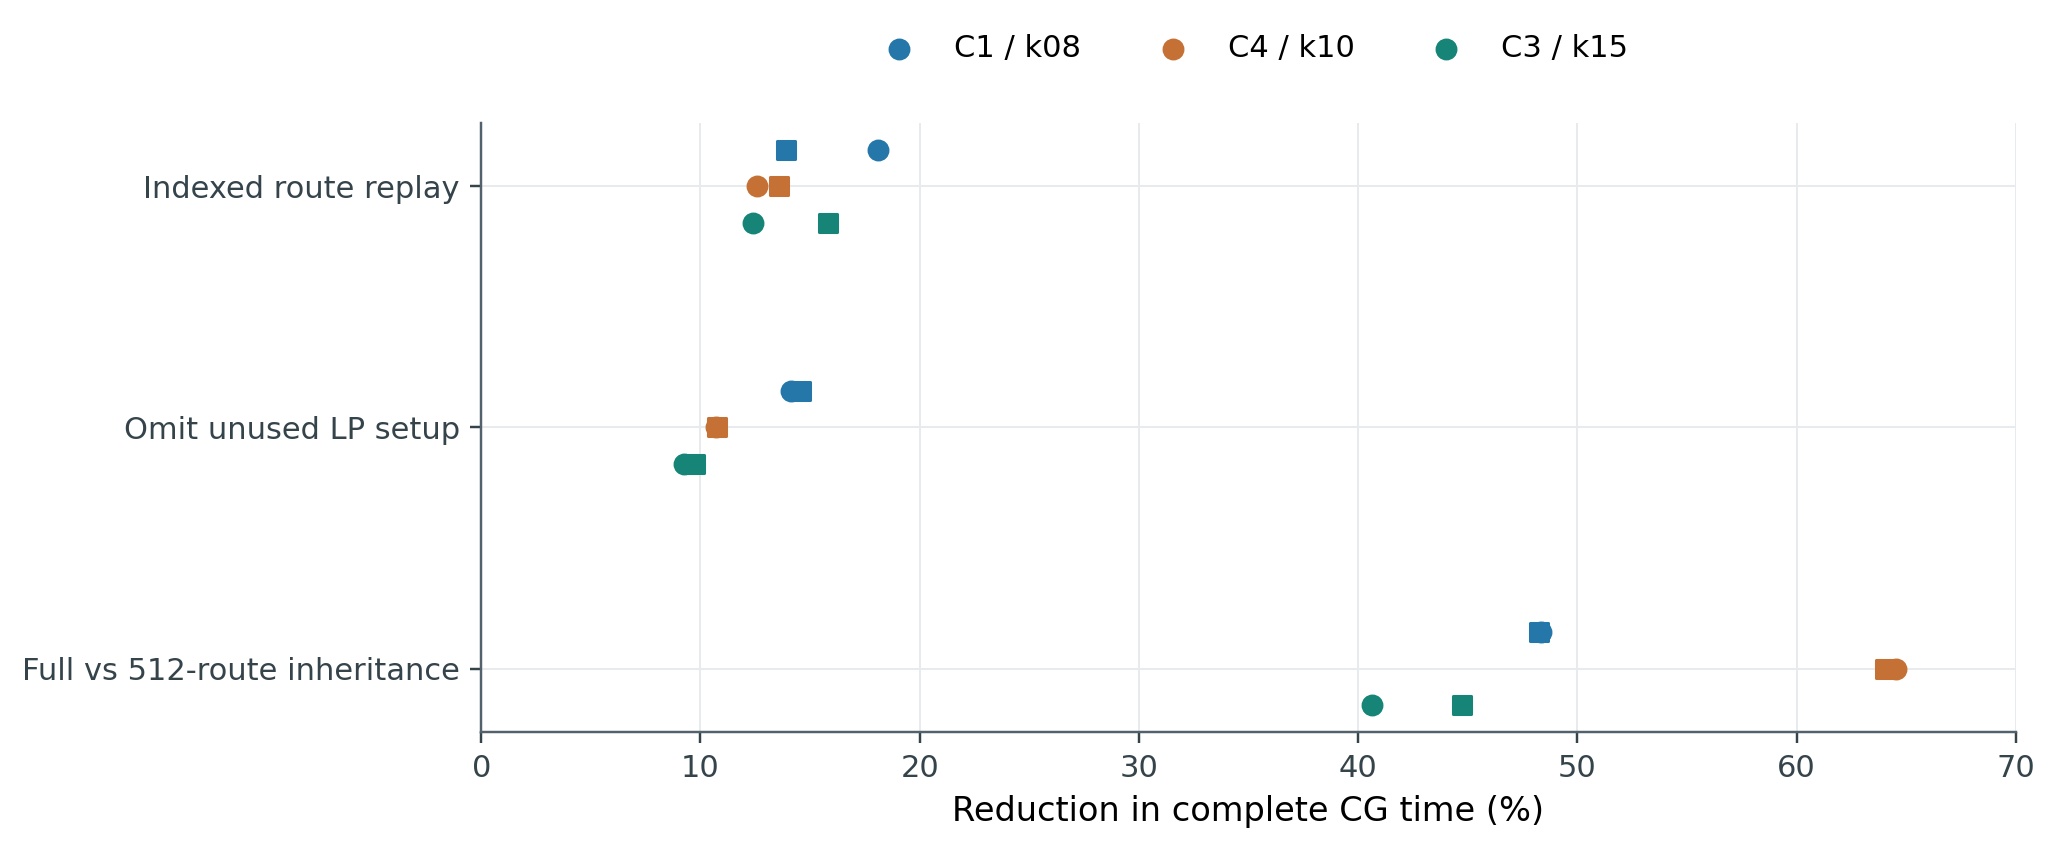

The file beside this chart, header and first rows:
case, contrast, repetition, pair, arm_order, control, treatment, control_cg_min, treatment_cg_min, cg_time_reduction_percent, control_certified, treatment_certified, control_iterations, treatment_iterations, control_fleet, treatment_fleet, control_fleet_proven, treatment_fleet_proven, same_initial_sequence_order, same_initial_pool, lp_objective_difference, control_cg_sha256, treatment_cg_sha256, control_mip_sha256
w1_k08, index, 1, w1_k08_index_r1, A/B, A, B, 43.74, 35.81, 18.12, True, True, 950, 950, 9, 9, True, True, True, True, 0.0, 4de98d99b8f13867f92452ef7c8db97db6778126…, 924efc2b116bdeeb5ad102d186bb076c45dc20e5…, c24abf58aae73b75e02e7ecd4c57571ff9f2381c…
w1_k08, index, 2, w1_k08_index_r2, B/A, A, B, 48, 41.33, 13.89, True, True, 950, 950, 9, 9, True, True, True, True, 0.0, f4d0e9c0e042fc227f6cc87439a9947f3a66c1da…, bee876844bf40430cd173705a7cff6fe5607bd9f…, d21962809176ca28475b7525dd40d9139b6b9e4a…
w1_k08, pool, 1, w1_k08_pool_r1, B/C, B, C, 30.53, 15.76, 48.36, True, True, 950, 177, 9, 8, True, True, False, False, 1.1641532182693481e-10, b60f34d3a31b3b87d5689e53e3111a078c2f18a6…, 3be50e9fafe878f762d2ffaf5ca082f9eccbb855…, 356babeef18a9513a5e56c6cfb0de87cdc8188ee…
w1_k08, pool, 2, w1_k08_pool_r2, C/B, B, C, 30.46, 15.76, 48.25, True, True, 950, 177, 9, 8, True, True, False, False, 1.1641532182693481e-10, 2ee05746d1ff1dee5c8d3b1a7c7e1b4d69e5fa6f…, e1de41ff6b5c29d421121ad0e32fa27a63801147…, c7045c7e9b872bca8f0bdb8cb9fe9ce04cc947ef…
w1_k08, master, 1, w1_k08_master_r1, C/D, C, D, 15.72, 13.5, 14.11, True, True, 177, 177, 8, 8, True, True, True, True, 0.0, 57c3e436ed831d1b669582d03064796c6b0de5b6…, 1bafbd7827254bf3070cd1bf5e84d6c1d93fc85a…, a1a07cc9dd5ed0597c15ce7e88c5ad66644e2ece…
w1_k08, master, 2, w1_k08_master_r2, D/C, C, D, 15.7, 13.4, 14.6, True, True, 177, 177, 8, 8, True, True, True, True, 0.0, 6518b16273ce11634963978a53c3de9e76810be9…, 9e87d7827c828ff3560437837c954f7d88e0cf49…, aa40036384e846cbb84d545cd87896d659be7ab3…
w4_k10, index, 1, w4_k10_index_r1, A/B, A, B, 43.79, 38.27, 12.6, True, True, 945, 945, 11, 11, True, True, True, True, 0.0, dc56b1d116707ac3222eeec0042ad1d8f09a06a5…, cdd7c00c9b06b9a3b422a6b2a9ada9c304bfd101…, f081a05ad0d1273030868fc57e25119eb5f73cbd…
w4_k10, index, 2, w4_k10_index_r2, B/A, A, B, 43.79, 37.85, 13.56, True, True, 945, 945, 11, 11, True, True, True, True, 0.0, 2955102aa923ba6443acf9baa556a7d4a9329c69…, 01f8da2ae969b29ce519b1831387e26c6bb67176…, ed163662f7043b821b53e5c426537f916c1bef85…
w4_k10, pool, 1, w4_k10_pool_r1, B/C, B, C, 32.64, 11.57, 64.55, True, True, 945, 222, 11, 10, True, True, False, False, 2.561137080192566e-09, 2bd43c01db698b53566f8cb076e5c1cc65abbdef…, 4f0acefbe7ace6ccacc20309ba1f38936859355b…, db1c2dab98b7591d9296ba698b2d2330377dba9a…
w4_k10, pool, 2, w4_k10_pool_r2, C/B, B, C, 32.32, 11.62, 64.05, True, True, 945, 222, 11, 10, True, True, False, False, 2.561137080192566e-09, 085b7fb0be07fda8f18ba4b1fa6323b4453a5fc6…, 53fd0ad9c5a984890950da0849b2fcd0af233607…, b49cf14b81bf6efbe99815f45a734b949d8f4b71…
w4_k10, master, 1, w4_k10_master_r1, C/D, C, D, 11.87, 10.6, 10.69, True, True, 222, 222, 10, 10, True, True, True, True, 0.0, 6a7ab990d8fac78ae0a0f47e9bf92a088d697883…, 3745105c0c04d2aa75042b4ea6f93ca9bef9feeb…, 4bca1f76d0d33a79ec08fe573b55e4664b020a04…
w4_k10, master, 2, w4_k10_master_r2, D/C, C, D, 14.24, 12.71, 10.76, True, True, 222, 222, 10, 10, True, True, True, True, 0.0, 03b0d23ac39c728a101c87373a49bc26f3851172…, b07c4b895c005bd727d3333ce0c45f01e7d959fc…, 4cff98f1a3492d9658f3929be896c8729a78132d…
w3_k15, index, 1, w3_k15_index_r1, A/B, A, B, 55.85, 48.93, 12.39, True, True, 891, 891, 17, 17, False, False, True, True, 0.0, 0027db4de4ab9cd6f1fdff82f22d5f4a180173c8…, e1a99e26ebeedaa06ef1f167935ef0949af3ccb3…, 0cf471fa5d99f8305ba5ec0249e00fa36af6ae62…
w3_k15, index, 2, w3_k15_index_r2, B/A, A, B, 56.42, 47.5, 15.82, True, True, 891, 891, 17, 17, False, False, True, True, 0.0, b7eb99ffa3c743f57bd9496310dc647d4164f67d…, 3e15c9c24432e7a258661953df785f2ff608925c…, 9fc5e2f51abae6fec0531e8c77df973f1807abe1…
w3_k15, pool, 1, w3_k15_pool_r1, B/C, B, C, 48.09, 28.56, 40.62, True, True, 891, 280, 17, 15, False, True, False, False, 3.7997961044311523e-07, a9ce7da184137da69de0b1e22535a4f11c07262a…, f15e1cfcf31ddb8ab8ddadf3e84af8e134a4ad87…, f6f91f30a88818067f15320a88f34839e317d8f8…
w3_k15, pool, 2, w3_k15_pool_r2, C/B, B, C, 33.53, 18.52, 44.75, True, True, 891, 280, 17, 15, False, True, False, False, 3.7997961044311523e-07, 4f2dcdedbcc0db02ff26ccb42609abe31bd91f95…, 9565e37215cb6917ae2c0ee4b27d284af44211d0…, e012f7eb544155138e14d7c602301b0ba2146637…
w3_k15, master, 1, w3_k15_master_r1, C/D, C, D, 19.64, 17.82, 9.269, True, True, 280, 280, 15, 15, True, True, True, True, 0.0, 9c7c83941ed1ca18afb6da092840b705bd8ae1a3…, 3dd595584df24663b0df8aa8ef8db2f4199cf54c…, bdc69f0b418c8add8d9374f0aa32a3c3f43c7fb0…
w3_k15, master, 2, w3_k15_master_r2, D/C, C, D, 19.79, 17.85, 9.769, True, True, 280, 280, 15, 15, True, True, True, True, 0.0, 48bbf22a4bb39a4f4575b4c44b2a21bca3fef475…, 680acabec71732dacd8803e5695072ad7ce2ed70…, 7b98c2ea7f2cadadf7087bed3b3608240b3fe985…
w1_k08, full_index, 1, w1_k08_full_index_r1, E/C, E, C, 120, 11.09, , False, True, 0, 177, , 8, , True, False, False, , 534df4d78cf958d9b60d858ac6fc0a0633fd0ec0…, 3d5893315cb4b16e9f054a8919c013bfec997c53…, 
w1_k08, full_index, 2, w1_k08_full_index_r2, C/E, E, C, 120, 10.78, , False, True, 0, 177, , 8, , True, False, False, , f2f264b5bfa6cb9f00b0bea209d4b795ddb6de97…, 61e976e2afa5a2d2e3b056c8506e5a35f23a8622…, 
w3_k15, full_index, 1, w3_k15_full_index_r1, E/C, E, C, 120, 20.79, , False, True, 0, 280, , 15, , True, False, False, , f97dd7c25884bd1b817898001c50ca2bbf409fa1…, 5d5d85415298b805e4d4c66de7369e02b7b26092…, 
w3_k15, full_index, 2, w3_k15_full_index_r2, C/E, E, C, 120, 19.9, , False, True, 0, 280, , 15, , True, False, False, , 7879cd8bda60939f50284a33ab378940ca8b5aba…, 943a09849bfd25300da8ac6a87a32e284c433939…, 
w4_k10, full_index, 1, w4_k10_full_index_r1, E/C, E, C, 120, 9.972, , False, True, 0, 222, , 10, , True, False, False, , 6d15518bc4b178c6b781de28d8ac9429643ba0f6…, f694a220d1bad9bb49af8222c182d22d956e672e…, 
w4_k10, full_index, 2, w4_k10_full_index_r2, C/E, E, C, 120, 9.094, , False, True, 0, 222, , 10, , True, False, False, , 4b9c4d2af4b7d56396d981a031bdbca14f0613d2…, 89a18e0567ad7a3570b56954a56bdb64a48b0315…, 
